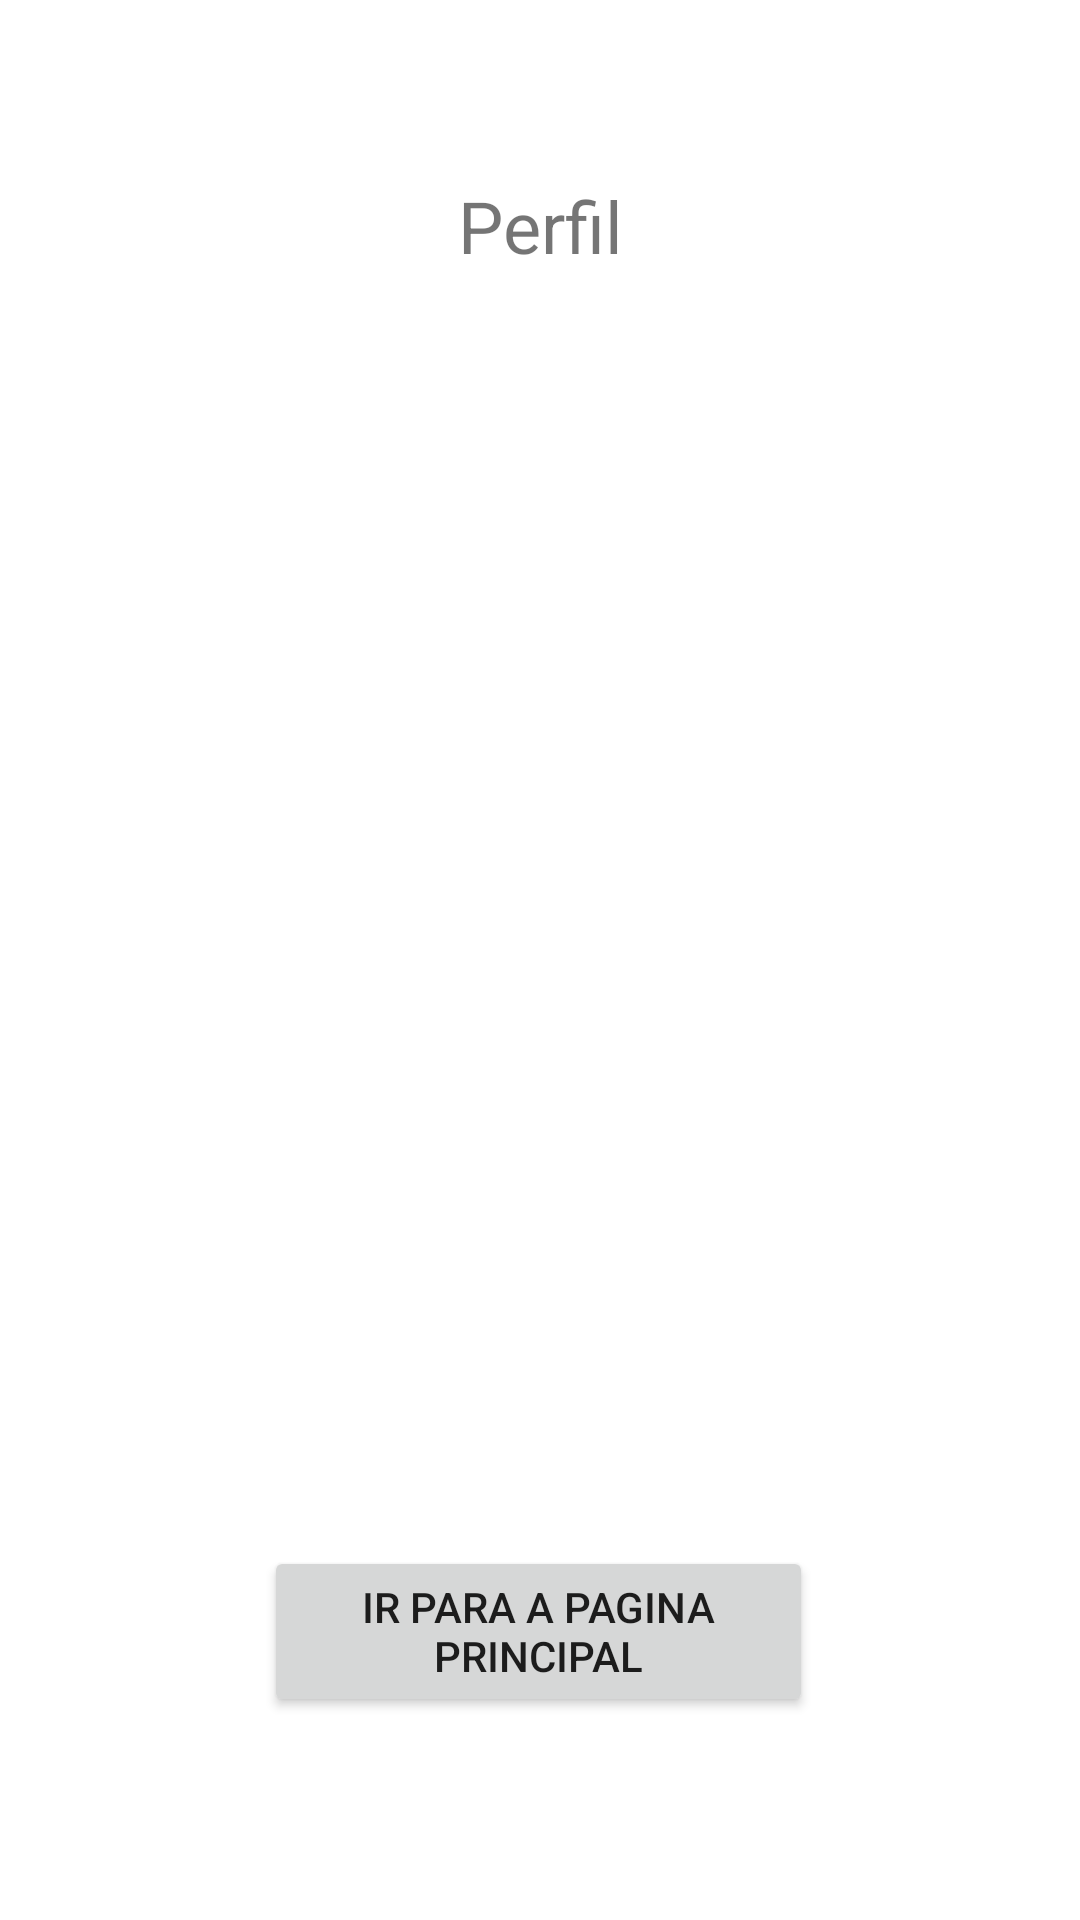

Layout XML and referenced resources for this Android screen:
<!-- AndroidManifest.xml: application theme Theme.GExame -->
<!-- res/layout/activity_perfil.xml -->
<?xml version="1.0" encoding="utf-8"?>
<androidx.constraintlayout.widget.ConstraintLayout xmlns:android="http://schemas.android.com/apk/res/android"
    xmlns:app="http://schemas.android.com/apk/res-auto"
    xmlns:tools="http://schemas.android.com/tools"
    android:layout_width="match_parent"
    android:layout_height="match_parent"
    tools:context=".Perfil">

    <TextView
        android:id="@+id/titlePerfil"
        android:layout_width="133dp"
        android:layout_height="57dp"
        android:gravity="center"
        android:text="@string/perfil"
        android:textSize="24sp"
        app:layout_constraintBottom_toBottomOf="parent"
        app:layout_constraintEnd_toEndOf="parent"
        app:layout_constraintStart_toStartOf="parent"
        app:layout_constraintTop_toTopOf="parent"
        app:layout_constraintVertical_bias="0.08" />

    <TextView
        android:id="@+id/nomePerfil"
        android:layout_width="242dp"
        android:layout_height="50dp"
        app:layout_constraintBottom_toBottomOf="parent"
        app:layout_constraintEnd_toEndOf="parent"
        app:layout_constraintHorizontal_bias="0.479"
        app:layout_constraintStart_toStartOf="parent"
        app:layout_constraintTop_toTopOf="parent"
        app:layout_constraintVertical_bias="0.565" />

    <TextView
        android:id="@+id/senhaPerfil"
        android:layout_width="245dp"
        android:layout_height="47dp"
        app:layout_constraintBottom_toBottomOf="parent"
        app:layout_constraintEnd_toEndOf="parent"
        app:layout_constraintHorizontal_bias="0.488"
        app:layout_constraintStart_toStartOf="parent"
        app:layout_constraintTop_toTopOf="parent"
        app:layout_constraintVertical_bias="0.698" />

    <ImageView
        android:id="@+id/fotoPerfil"
        android:layout_width="164dp"
        android:layout_height="141dp"
        app:layout_constraintBottom_toBottomOf="parent"
        app:layout_constraintEnd_toEndOf="parent"
        app:layout_constraintStart_toStartOf="parent"
        app:layout_constraintTop_toTopOf="parent"
        app:layout_constraintVertical_bias="0.285"
        app:srcCompat="@drawable/fotoperfil" />

    <Button
        android:id="@+id/homebtn"
        android:layout_width="183dp"
        android:layout_height="57dp"
        android:text="@string/ir_para_a_pagina_principal"
        app:layout_constraintBottom_toBottomOf="parent"
        app:layout_constraintEnd_toEndOf="parent"
        app:layout_constraintHorizontal_bias="0.498"
        app:layout_constraintStart_toStartOf="parent"
        app:layout_constraintTop_toTopOf="parent"
        app:layout_constraintVertical_bias="0.884" />
</androidx.constraintlayout.widget.ConstraintLayout>
<!-- resources referenced by this layout -->
<resources>
  <string name="ir_para_a_pagina_principal">Ir para a Pagina Principal</string>
  <string name="perfil">Perfil</string>
  <style name="Theme.GExame" parent="Theme.MaterialComponents.DayNight.DarkActionBar">
          
          <item name="colorPrimary">@color/purple_500</item>
          <item name="colorPrimaryVariant">@color/purple_700</item>
          <item name="colorOnPrimary">@color/white</item>
          
          <item name="colorSecondary">@color/teal_200</item>
          <item name="colorSecondaryVariant">@color/teal_700</item>
          <item name="colorOnSecondary">@color/black</item>
          
          <item name="android:statusBarColor">?attr/colorPrimaryVariant</item>
          
      </style>
  <!-- not gathered from this repository: default colours our renderer supplied (Android Studio template values) -->
  <color name="purple_500">#FF6200EE</color>
  <color name="purple_700">#FF3700B3</color>
  <color name="teal_200">#FF03DAC5</color>
  <color name="teal_700">#FF018786</color>
  <color name="black">#FF000000</color>
  <color name="white">#FFFFFFFF</color>
</resources>
